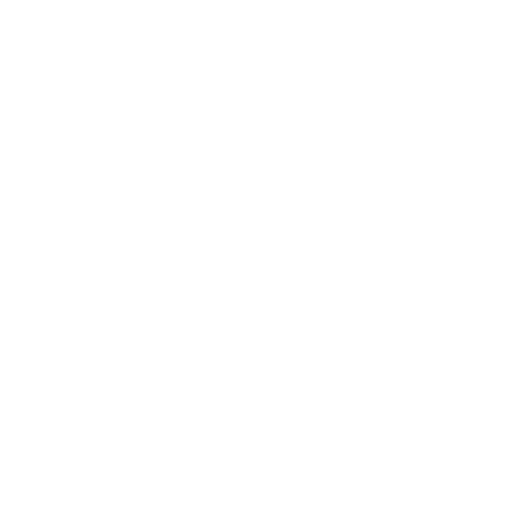
t = 0.00 s
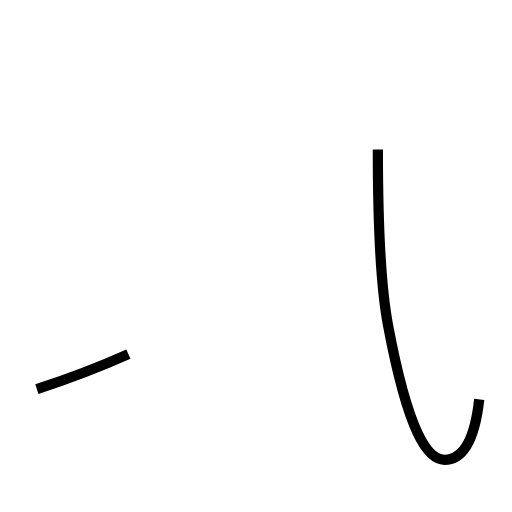
t = 1.47 s
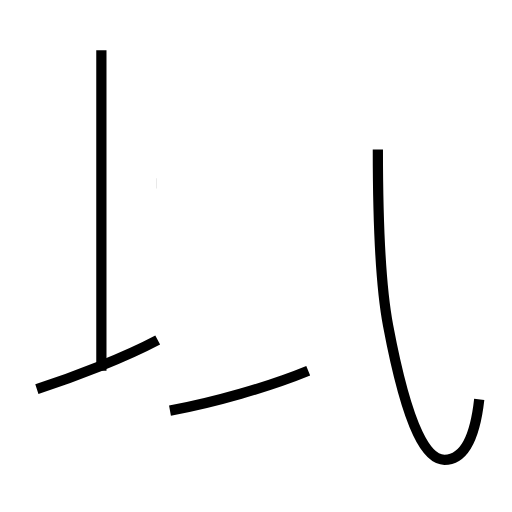
t = 2.93 s
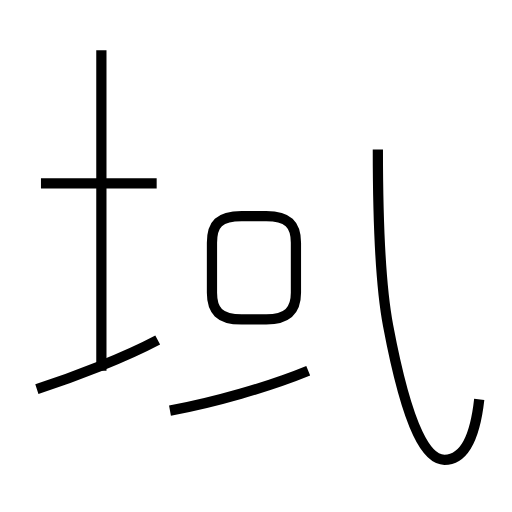
t = 4.25 s
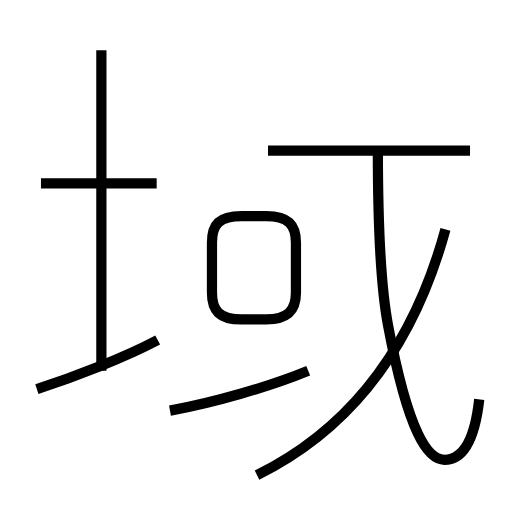
t = 5.78 s
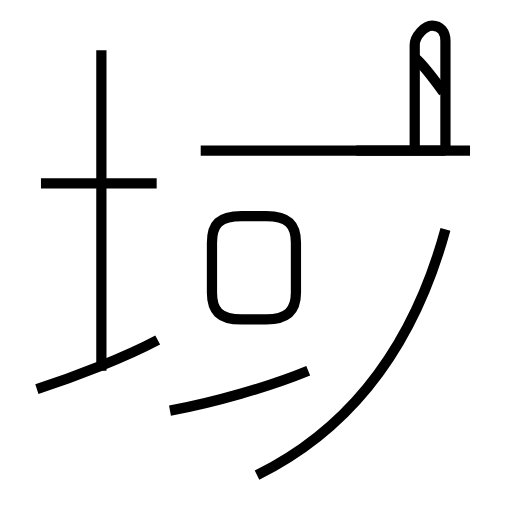
t = 7.14 s

The animated SVG that drew these frames (rendered in a browser with its animation timeline set to each time). Animation: 11 SMIL elements (animate=11); one cycle of 7.14 s.

<?xml version='1.0' encoding='utf-8'?>
<svg viewBox="0.0 -6.0 50.0 50.0" version="1.1" xmlns="http://www.w3.org/2000/svg"><rect x="-1000" y="-1000" width="2000" height="2000" stroke="white" fill="white" /><g style="fill:none;stroke:#000000;stroke-width:1"><path d="M 46.8 -5.0 C 46.3 -0.5 45.0 0.9 43.4 0.9 C 41.8 0.9 39.9 -1.6 37.9 -12.2 C 37.2 -15.9 36.9 -21.9 36.9 -29.4 " transform="translate(0.0 38.0)" stroke-dasharray="39.46604537658058" stroke-dashoffset="39.46604537658058"><animate attributeName="stroke-dashoffset" from="39.46604537658058" to="0" dur="1.1839813612974175s" begin="0s; anim_end.end" fill="freeze" id="anim0" /></path><path d="M 3.6 -6.0 C 7.3 -7.2 12.2 -9.1 15.4 -10.8 " transform="translate(0.0 38.0)" stroke-dasharray="12.75225148958549" stroke-dashoffset="12.75225148958549"><animate attributeName="stroke-dashoffset" from="12.75225148958549" to="0" dur="0.38256754468756465s" begin="anim0.end" fill="freeze" id="anim1" /></path><path d="M 16.6 -3.9 C 20.9 -4.7 26.2 -6.2 30.1 -7.8 " transform="translate(0.0 38.0)" stroke-dasharray="14.073470990160779" stroke-dashoffset="14.073470990160779"><animate attributeName="stroke-dashoffset" from="14.073470990160779" to="0" dur="0.42220412970482335s" begin="anim1.end" fill="freeze" id="anim2" /></path><path d="M 9.9 -7.8 L 9.9 -39.1 " transform="translate(0.0 38.0)" stroke-dasharray="31.3" stroke-dashoffset="31.3"><animate attributeName="stroke-dashoffset" from="31.3" to="0" dur="0.939s" begin="anim2.end" fill="freeze" id="anim3" /></path><path d="M 15.3 -26.1 L 4.0 -26.1 " transform="translate(0.0 38.0)" stroke-dasharray="11.3" stroke-dashoffset="11.3"><animate attributeName="stroke-dashoffset" from="11.3" to="0" dur="0.339s" begin="anim3.end" fill="freeze" id="anim4" /></path><path d="M 23.6 -12.8 L 26.0 -12.8 C 28.1 -12.8 28.9 -13.7 28.9 -15.4 L 28.9 -20.3 C 28.9 -22.1 28.1 -22.9 26.0 -22.9 L 23.6 -22.9 C 21.4 -22.9 20.7 -22.1 20.7 -20.3 L 20.7 -15.4 C 20.7 -13.7 21.4 -12.8 23.6 -12.8 Z " transform="translate(0.0 38.0)" stroke-dasharray="32.68527685310067" stroke-dashoffset="32.68527685310067"><animate attributeName="stroke-dashoffset" from="32.68527685310067" to="0" dur="0.98055830559302s" begin="anim4.end" fill="freeze" id="anim5" /></path><path d="M 25.1 2.4 C 33.2 -1.6 40.0 -8.8 43.5 -21.6 " transform="translate(0.0 38.0)" stroke-dasharray="31.228256239890374" stroke-dashoffset="31.228256239890374"><animate attributeName="stroke-dashoffset" from="31.228256239890374" to="0" dur="0.9368476871967112s" begin="anim5.end" fill="freeze" id="anim6" /></path><path d="M 45.9 -29.3 L 19.6 -29.3 " transform="translate(0.0 38.0)" stroke-dasharray="26.299999999999997" stroke-dashoffset="26.299999999999997"><animate attributeName="stroke-dashoffset" from="26.299999999999997" to="0" dur="0.7889999999999999s" begin="anim6.end" fill="freeze" id="anim7" /></path><path d="M 43.3 -35.0 C 42.5 -36.1 41.5 -37.5 40.6 -38.3 " transform="translate(0.0 38.0)" stroke-dasharray="4.271213418917287" stroke-dashoffset="4.271213418917287"><animate attributeName="stroke-dashoffset" from="4.271213418917287" to="0" dur="0.1281364025675186s" begin="anim7.end" fill="freeze" id="anim8" /></path><path d="M 43.5 -29.3 C 43.5 -32.5 43.5 -36.5 43.5 -40.0 C 43.5 -40.9 43.0 -41.5 42.2 -41.5 C 41.5 -41.5 40.5 -40.5 40.5 -39.6 C 40.5 -36.5 40.5 -32.5 40.5 -29.3 " transform="translate(0.0 38.0)" stroke-dasharray="25.985714989422526" stroke-dashoffset="25.985714989422526"><animate attributeName="stroke-dashoffset" from="25.985714989422526" to="0" dur="0.7795714496826758s" begin="anim8.end" fill="freeze" id="anim9" /></path><path d="M 43.5 -29.3 L 34.8 -29.3" transform="translate(0.0 38.0)" stroke-dasharray="8.700000000000003" stroke-dashoffset="8.700000000000003"><animate attributeName="stroke-dashoffset" from="8.700000000000003" to="0" dur="0.26100000000000007s" begin="anim9.end" fill="freeze" id="anim_end" /></path></g></svg>
